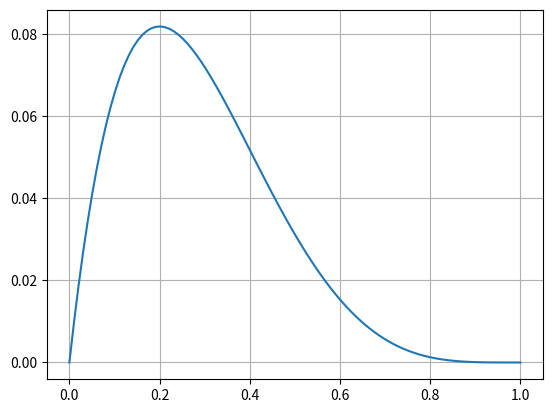

Generate this figure with matplotlib:
import matplotlib.pyplot as plt
import numpy as np

def L(p):
    return p*((1-p)**4)

x=np.linspace(0,1,100)
y=L(x)

plt.plot(x,y)
plt.grid(True)
plt.show()